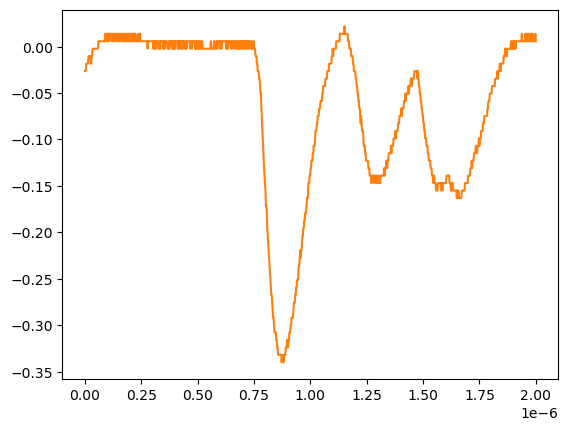

The data file committed next to this chart (first rows):
# KEYSIGHT TECHNOLOGIES, MSO-X 3024T, MY58262555, 07.30.2019051434
# time, 1
# 2024-07-24 15:45:53.916069
0.000000000000000000e+00, -2.643219999999999945e-02
2.002002002002001797e-09, -2.643219999999999945e-02
4.004004004004003593e-09, -2.643219999999999945e-02
6.006006006006005804e-09, -1.839199999999999863e-02
8.008008008008007187e-09, -1.839199999999999863e-02
1.001001001001000857e-08, -1.839199999999999863e-02
1.201201201201201161e-08, -1.839199999999999863e-02
1.401401401401401299e-08, -1.839199999999999863e-02
1.601601601601601437e-08, -1.035179999999999954e-02
1.801801801801801741e-08, -1.035179999999999954e-02
2.002002002002001714e-08, -1.035179999999999954e-02
2.202202202202202018e-08, -1.035179999999999954e-02
2.402402402402402322e-08, -1.035179999999999954e-02
2.602602602602602294e-08, -1.839199999999999863e-02
2.802802802802802598e-08, -1.839199999999999863e-02
3.003003003003002571e-08, -1.035179999999999954e-02
3.203203203203202875e-08, -1.035179999999999954e-02
3.403403403403403179e-08, -2.311559999999999830e-03
3.603603603603603482e-08, -2.311559999999999830e-03
3.803803803803803124e-08, -2.311559999999999830e-03
4.004004004004003428e-08, -2.311559999999999830e-03
4.204204204204203732e-08, -2.311559999999999830e-03
4.404404404404404036e-08, -2.311559999999999830e-03
4.604604604604604339e-08, -2.311559999999999830e-03
4.804804804804804643e-08, -2.311559999999999830e-03
5.005005005005004285e-08, -2.311559999999999830e-03
5.205205205205204589e-08, -2.311559999999999830e-03
5.405405405405404893e-08, -2.311559999999999830e-03
5.605605605605605196e-08, -2.311559999999999830e-03
5.805805805805805500e-08, -2.311559999999999830e-03
6.006006006006005142e-08, 5.728630000000000180e-03
6.206206206206205446e-08, 5.728630000000000180e-03
6.406406406406405750e-08, 5.728630000000000180e-03
6.606606606606606053e-08, 5.728630000000000180e-03
6.806806806806806357e-08, 5.728630000000000180e-03
7.007007007007006661e-08, 5.728630000000000180e-03
7.207207207207206965e-08, 5.728630000000000180e-03
7.407407407407407268e-08, 5.728630000000000180e-03
7.607607607607606249e-08, 5.728630000000000180e-03
7.807807807807806552e-08, 5.728630000000000180e-03
8.008008008008006856e-08, 5.728630000000000180e-03
8.208208208208207160e-08, 5.728630000000000180e-03
8.408408408408407464e-08, 5.728630000000000180e-03
8.608608608608607767e-08, 5.728630000000000180e-03
8.808808808808808071e-08, 5.728630000000000180e-03
9.009009009009008375e-08, 1.376879999999999944e-02
9.209209209209208679e-08, 1.376879999999999944e-02
9.409409409409408982e-08, 1.376879999999999944e-02
9.609609609609609286e-08, 5.728630000000000180e-03
9.809809809809808266e-08, 5.728630000000000180e-03
1.001001001001000857e-07, 1.376879999999999944e-02
1.021021021021020887e-07, 1.376879999999999944e-02
1.041041041041040918e-07, 5.728630000000000180e-03
1.061061061061060948e-07, 5.728630000000000180e-03
1.081081081081080979e-07, 1.376879999999999944e-02
1.101101101101101009e-07, 1.376879999999999944e-02
1.121121121121121039e-07, 1.376879999999999944e-02
1.141141141141141070e-07, 1.376879999999999944e-02
... 942 more rows
